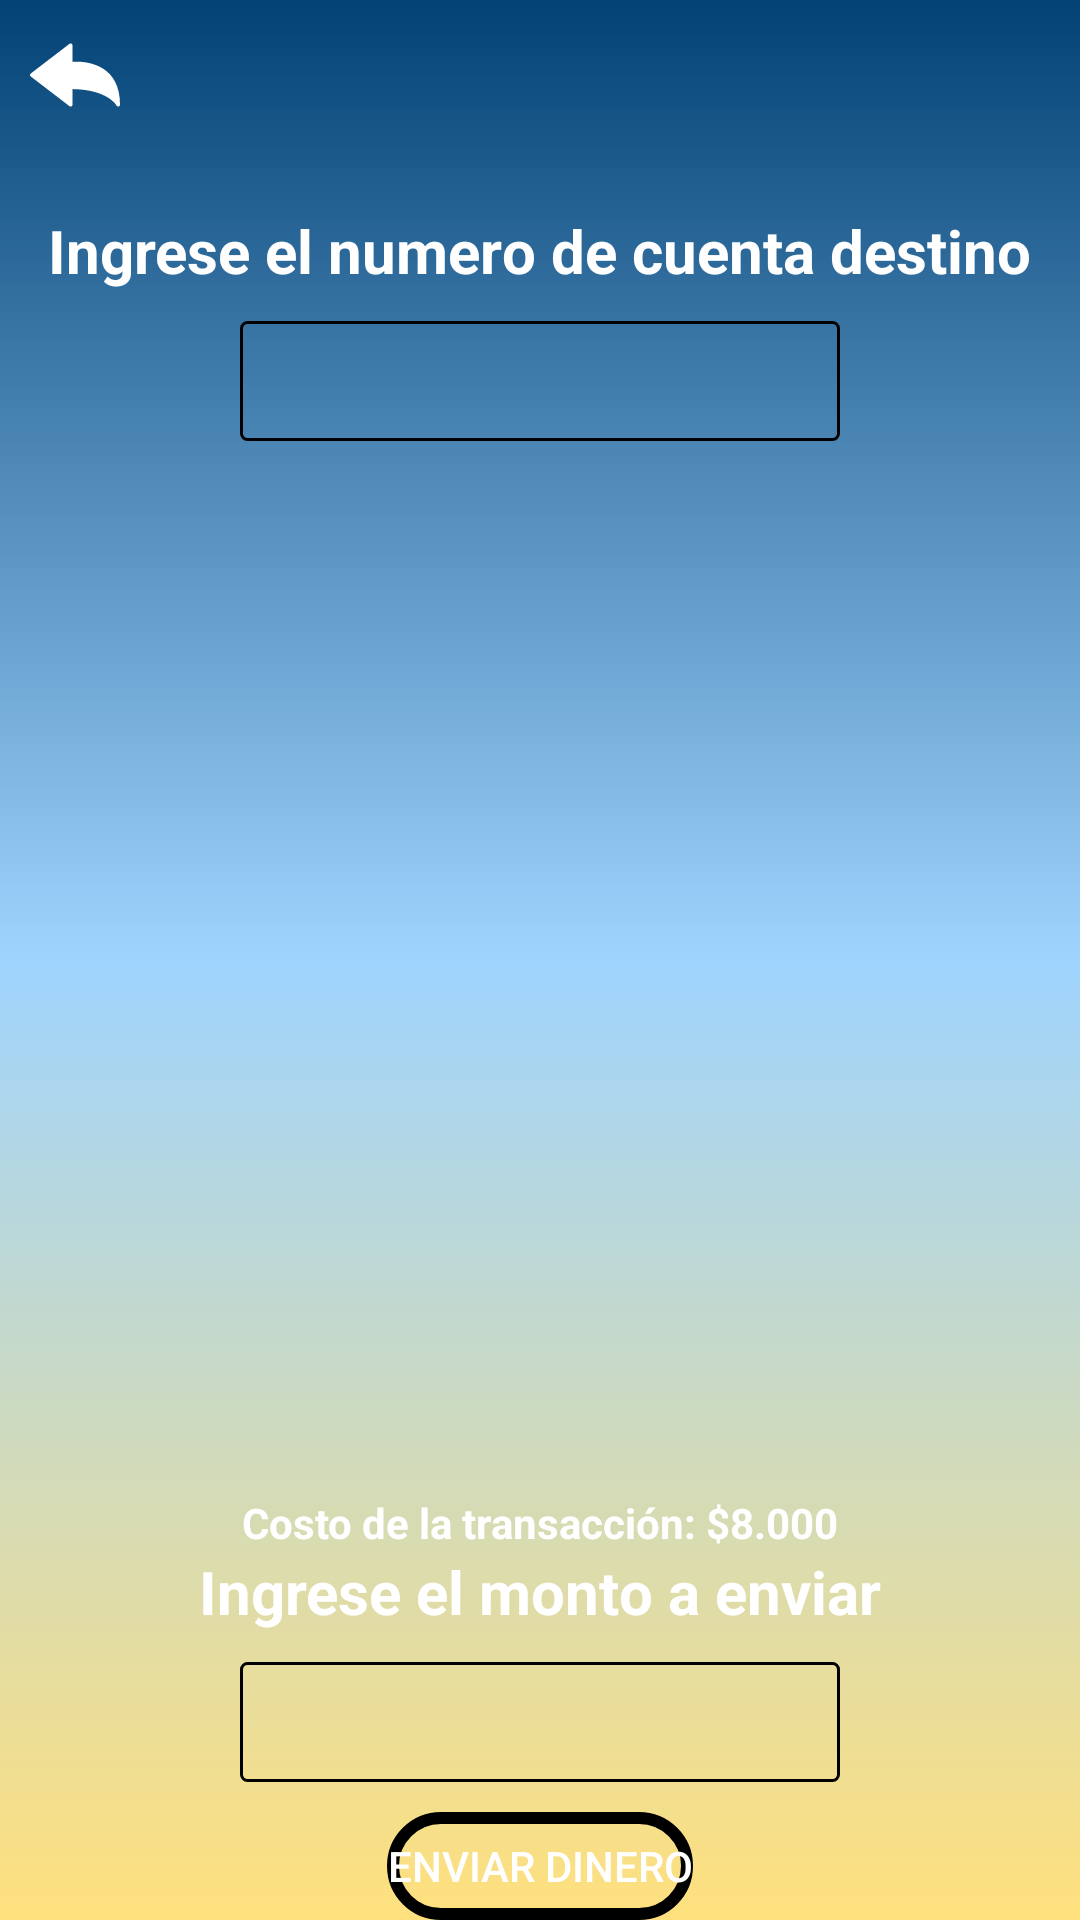

Produce the Android XML layout that renders to this screen, including the resource entries it uses.
<!-- AndroidManifest.xml: application theme Theme.AplicaciónTipoBancaria -->
<!-- res/layout/activity_enviar.xml -->
<?xml version="1.0" encoding="utf-8"?>
<RelativeLayout xmlns:android="http://schemas.android.com/apk/res/android"
    xmlns:app="http://schemas.android.com/apk/res-auto"
    xmlns:tools="http://schemas.android.com/tools"
    android:layout_width="match_parent"
    android:layout_height="match_parent"
    tools:context=".EnviarActivity"
    android:background="@drawable/background_404">

    <TextView
        android:id="@+id/txt1"
        android:layout_centerHorizontal="true"
        android:layout_marginTop="70dp"
        android:layout_width="wrap_content"
        android:layout_height="wrap_content"
        android:text="Ingrese el numero de cuenta destino"
        android:textSize="20sp"
        android:textStyle="bold"
        android:textColor="@color/white"/>
    <EditText
        android:id="@+id/et1"
        android:layout_below="@id/txt1"
        android:layout_centerHorizontal="true"
        android:layout_width="200dp"
        android:layout_height="40dp"
        android:paddingLeft="10dp"
        android:inputType="number"
        android:layout_marginTop="10dp"
        android:background="@drawable/background_text"/>

    <EditText
        android:background="@drawable/ic_enviar"
        android:layout_marginTop="50dp"
        android:layout_centerInParent="true"
        android:id="@+id/icon_logo"
        android:layout_below="@+id/et1"
        android:layout_width="300dp"
        android:layout_height="300dp"/>
    <TextView
        android:id="@+id/txt3"
        android:layout_marginTop="1dp"
        android:layout_below="@id/icon_logo"
        android:layout_width="wrap_content"
        android:layout_height="wrap_content"
        android:layout_centerHorizontal="true"
        android:textColor="@color/white"
        android:textStyle="bold"
        android:text="Costo de la transacción: $8.000"/>

    <TextView
        android:id="@+id/txt2"
        android:layout_below="@id/icon_logo"
        android:layout_centerHorizontal="true"
        android:layout_marginTop="20dp"
        android:layout_width="wrap_content"
        android:layout_height="wrap_content"
        android:text="Ingrese el monto a enviar"
        android:textSize="20sp"
        android:textStyle="bold"
        android:textColor="@color/white"/>
    <EditText
        android:id="@+id/et2"
        android:layout_below="@id/txt2"
        android:layout_centerHorizontal="true"
        android:layout_width="200dp"
        android:layout_height="40dp"
        android:paddingLeft="10dp"
        android:inputType="number"
        android:layout_marginTop="10dp"
        android:background="@drawable/background_text"/>

    <Button
        android:id="@+id/enviarbutton"
        android:layout_below="@id/et2"
        android:layout_centerHorizontal="true"
        android:layout_width="wrap_content"
        android:layout_height="wrap_content"
        android:text="Enviar dinero"
        android:textColor="@color/white"
        android:layout_marginTop="10dp"
        android:background="@drawable/background_button"/>
    <TextView
        android:id="@+id/regresar"
        android:layout_margin="10dp"
        android:layout_width="wrap_content"
        android:layout_height="wrap_content"
        android:textSize="18sp"
        android:textColor="@color/white"
        android:drawableLeft="@drawable/ic_volver"
        android:drawablePadding="5dp"
        />

</RelativeLayout>
<!-- resources referenced by this layout -->
<resources>
  <!-- drawable background_404 (drawable) -->
  <?xml version="1.0" encoding="utf-8"?>
  <shape xmlns:android="http://schemas.android.com/apk/res/android">
      <gradient android:startColor="#ffe07d"
          android:centerColor="#9fd4fe"
          android:endColor="#024275" android:type="linear" android:angle="90"/>
  </shape>
  <!-- drawable background_button (drawable) -->
  <?xml version="1.0" encoding="utf-8"?>
  <shape xmlns:android="http://schemas.android.com/apk/res/android">
      <stroke android:width="4dp" android:color="#000000"
          />
      <corners android:radius="30dp"/>
  </shape>
  <!-- drawable background_text (drawable) -->
  <?xml version="1.0" encoding="utf-8"?>
  <shape xmlns:android="http://schemas.android.com/apk/res/android">
      <stroke android:color="#000000" android:width="1dp"/>
      <corners android:radius="2dp"/>
  </shape>
  <!-- drawable ic_volver (drawable) -->
  <vector xmlns:android="http://schemas.android.com/apk/res/android"
      android:width="30dp"
      android:height="30dp"
      android:viewportWidth="299.021"
      android:viewportHeight="299.021">
    <path
        android:fillColor="#ffffff"
        android:pathData="M292.866,254.432c-2.288,0 -4.443,-1.285 -5.5,-3.399c-0.354,-0.684 -28.541,-52.949 -146.169,-54.727v51.977c0,2.342 -1.333,4.48 -3.432,5.513c-2.096,1.033 -4.594,0.793 -6.461,-0.63L2.417,154.392C0.898,153.227 0,151.425 0,149.516c0,-1.919 0.898,-3.72 2.417,-4.888l128.893,-98.77c1.87,-1.426 4.365,-1.667 6.461,-0.639c2.099,1.026 3.432,3.173 3.432,5.509v54.776c3.111,-0.198 7.164,-0.37 11.947,-0.37c43.861,0 145.871,13.952 145.871,143.136c0,2.858 -1.964,5.344 -4.75,5.993C293.802,254.384 293.34,254.432 292.866,254.432z"/>
  </vector>
  <style name="Theme.AplicaciónTipoBancaria" parent="Theme.MaterialComponents.DayNight.NoActionBar">
          
          <item name="colorPrimary">#9fd4fe</item>
          <item name="colorPrimaryVariant">#9fd4fe</item>
          <item name="colorOnPrimary">#ffe07d</item>
          
          <item name="colorSecondary">@color/teal_200</item>
          <item name="colorSecondaryVariant">@color/teal_700</item>
          <item name="colorOnSecondary">@color/white</item>
          
          <item name="android:statusBarColor" tools:targetApi="l">?attr/colorPrimaryVariant</item>
          
      </style>
  <!-- not gathered from this repository: default colours our renderer supplied (Android Studio template values) -->
  <color name="teal_200">#FF03DAC5</color>
  <color name="teal_700">#FF018786</color>
  <color name="white">#FFFFFFFF</color>
</resources>
